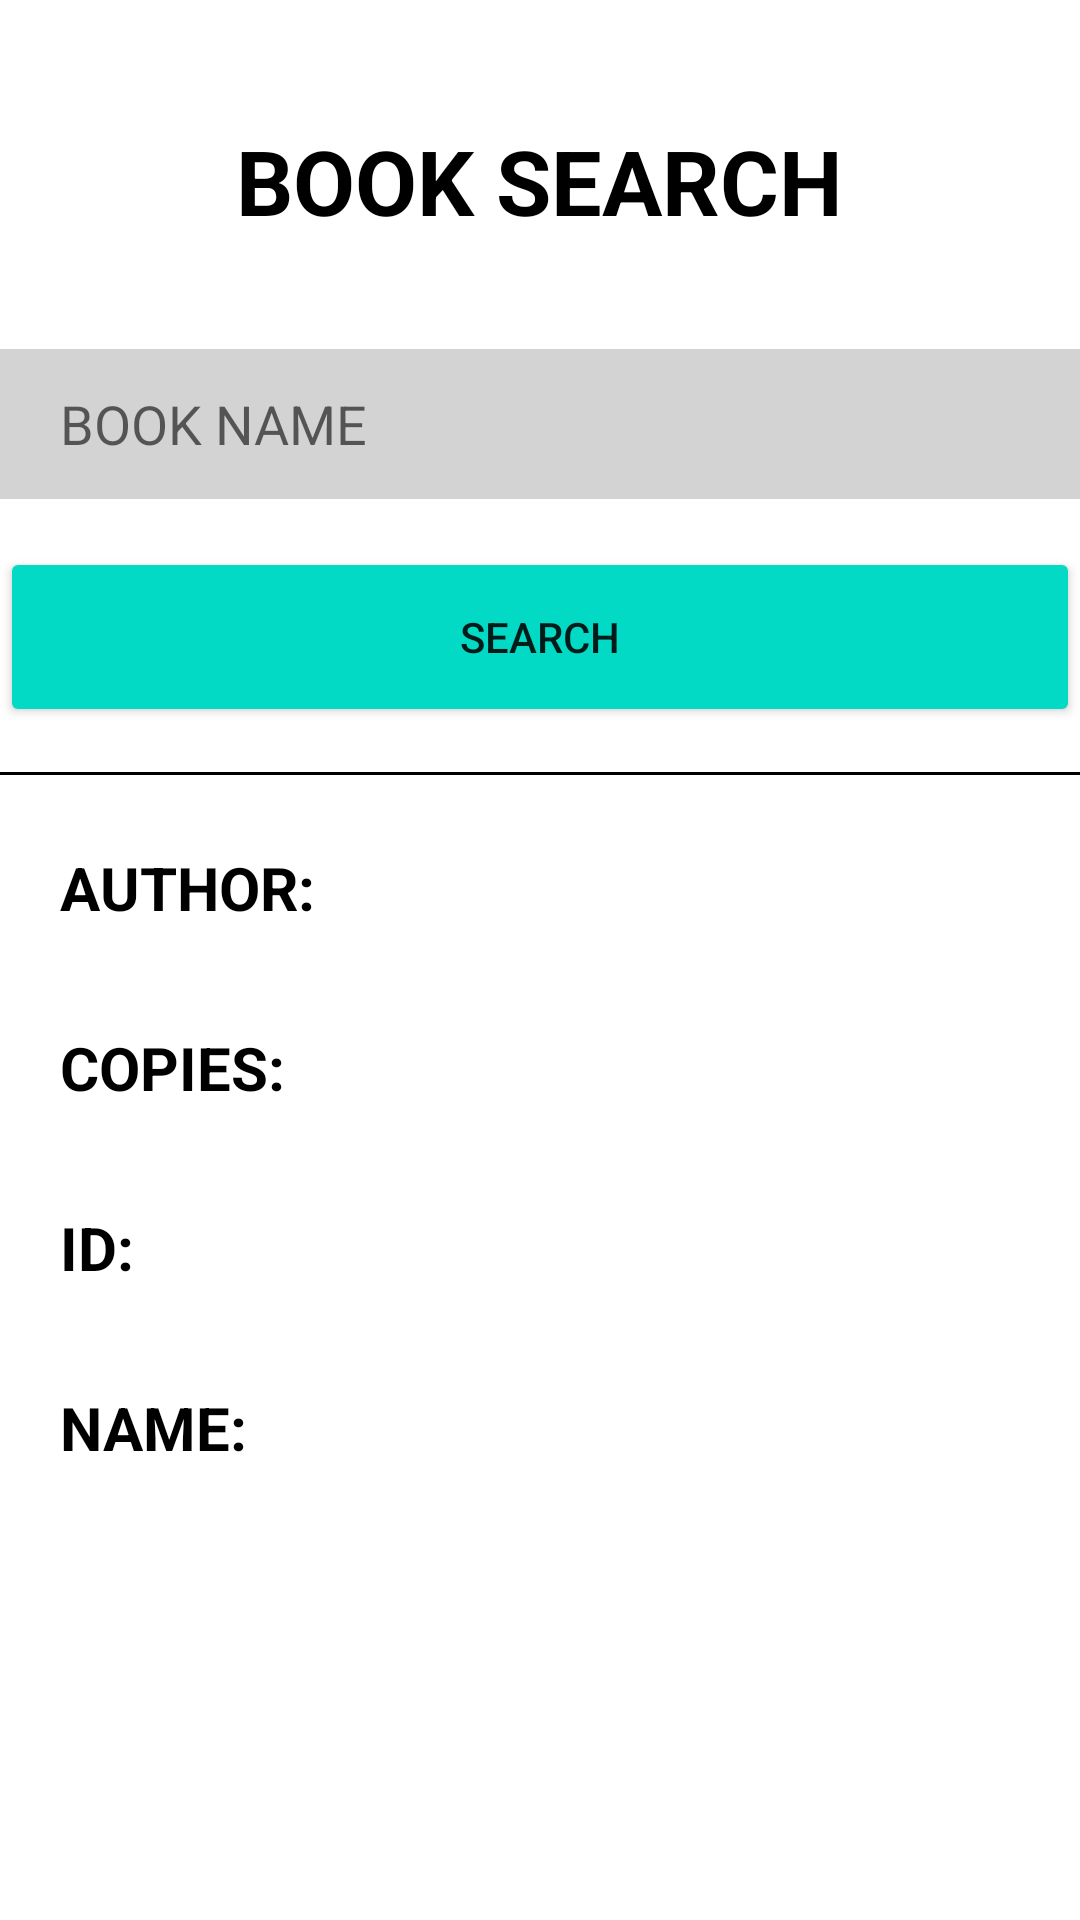

Write the Android layout XML for this screen, with the resource values it uses.
<!-- AndroidManifest.xml: application theme Theme.LMSApplication -->
<!-- res/layout/activity_book_search.xml -->
<?xml version="1.0" encoding="utf-8"?>
<RelativeLayout xmlns:android="http://schemas.android.com/apk/res/android"
    xmlns:app="http://schemas.android.com/apk/res-auto"
    xmlns:tools="http://schemas.android.com/tools"
    android:layout_width="match_parent"
    android:layout_height="match_parent"
    android:background="@color/white"
    tools:context=".BOOK_SEARCH">

    <TextView
        android:id="@+id/textView2"
        android:layout_width="wrap_content"
        android:layout_height="wrap_content"
        android:layout_marginTop="40dp"
        android:text="BOOK SEARCH"
        android:textColor="@color/black"
        android:textSize="30sp"
        android:textStyle="bold"
        android:layout_centerHorizontal="true" />

    <EditText
        android:id="@+id/etBookName"
        android:layout_width="360dp"
        android:layout_height="50dp"
        android:layout_below="@+id/textView2"
        android:layout_marginTop="36dp"
        android:hint="BOOK NAME"
        android:paddingLeft="20dp"
        android:layout_centerHorizontal="true"
        android:textColor="@color/black"
        android:background="@color/light_gray" />

    <Button
        android:id="@+id/bookSearchBtn"
        android:layout_width="360dp"
        android:layout_height="60dp"
        android:layout_below="@+id/etBookName"
        android:layout_marginTop="16dp"
        android:layout_centerHorizontal="true"
        android:backgroundTint="@color/teal_200"
        android:text="SEARCH" />

    <View
        android:layout_width="match_parent"
        android:layout_height="1dp"
        android:layout_below="@+id/bookSearchBtn"
        android:background="@color/black"
        android:layout_marginTop="15dp" />

    <LinearLayout
        android:layout_width="wrap_content"
        android:layout_height="wrap_content"
        android:orientation="horizontal"
        android:layout_below="@+id/bookSearchBtn"
        android:layout_marginTop="40dp">

        <TextView
            android:layout_width="wrap_content"
            android:layout_height="wrap_content"
            android:text="AUTHOR:"
            android:textColor="@color/black"
            android:layout_marginStart="20dp"
            android:textSize="20sp"
            android:textStyle="bold" />

        <TextView
            android:id="@+id/tvAuthor"
            android:layout_width="wrap_content"
            android:layout_height="wrap_content"
            android:text=""
            android:textColor="@color/black"
            android:layout_marginStart="5dp"
            android:textSize="20sp" />

    </LinearLayout>

    <LinearLayout
        android:layout_width="wrap_content"
        android:layout_height="wrap_content"
        android:orientation="horizontal"
        android:layout_below="@+id/bookSearchBtn"
        android:layout_marginTop="100dp">

        <TextView
            android:layout_width="wrap_content"
            android:layout_height="wrap_content"
            android:text="COPIES:"
            android:textColor="@color/black"
            android:layout_marginStart="20dp"
            android:textSize="20sp"
            android:textStyle="bold"
            tools:ignore="HardcodedText" />

        <TextView
            android:id="@+id/tvCopies"
            android:layout_width="wrap_content"
            android:layout_height="wrap_content"
            android:text=""
            android:textColor="@color/black"
            android:layout_marginStart="5dp"
            android:textSize="20sp" />

    </LinearLayout>

    <LinearLayout
        android:layout_width="wrap_content"
        android:layout_height="wrap_content"
        android:orientation="horizontal"
        android:layout_below="@+id/bookSearchBtn"
        android:layout_marginTop="160dp">

        <TextView
            android:layout_width="wrap_content"
            android:layout_height="wrap_content"
            android:text="ID: "
            android:textColor="@color/black"
            android:layout_marginStart="20dp"
            android:textSize="20sp"
            android:textStyle="bold" />

        <TextView
            android:id="@+id/tvId"
            android:layout_width="wrap_content"
            android:layout_height="wrap_content"
            android:text=""
            android:textColor="@color/black"
            android:layout_marginStart="5dp"
            android:textSize="20sp" />

    </LinearLayout>

    <LinearLayout
        android:layout_width="wrap_content"
        android:layout_height="wrap_content"
        android:orientation="horizontal"
        android:layout_below="@+id/bookSearchBtn"
        android:layout_marginTop="220dp">

        <TextView
            android:layout_width="wrap_content"
            android:layout_height="wrap_content"
            android:text="NAME: "
            android:textColor="@color/black"
            android:layout_marginStart="20dp"
            android:textSize="20sp"
            android:textStyle="bold" />

        <TextView
            android:id="@+id/tvName"
            android:layout_width="wrap_content"
            android:layout_height="wrap_content"
            android:text=""
            android:textColor="@color/black"
            android:layout_marginStart="5dp"
            android:textSize="20sp" />

    </LinearLayout>

    <Button
        android:id="@+id/ReservedNow"
        android:layout_width="127dp"
        android:layout_height="53dp"
        android:background="@drawable/reserved_request_btn"
        android:text="Reserved Now!"
        android:visibility="invisible"
        app:layout_constraintCircleRadius="50dp"
        tools:layout_editor_absoluteX="142dp"
        tools:layout_editor_absoluteY="534dp"
        tools:ignore="MissingConstraints" />

    <Button
        android:id="@+id/RequestNow"
        android:layout_width="124dp"
        android:layout_height="54dp"
        android:background="@drawable/reserved_request_btn"
        android:text="REQUEST NOW!"
        android:visibility="invisible"
        tools:layout_editor_absoluteX="145dp"
        tools:layout_editor_absoluteY="533dp"
        tools:ignore="MissingConstraints" />


</RelativeLayout>
<!-- resources referenced by this layout -->
<resources>
  <color name="black">#FF000000</color>
  <color name="light_gray">#d3d3d3</color>
  <color name="teal_200">#FF03DAC5</color>
  <color name="white">#FFFFFFFF</color>
  <!-- drawable reserved_request_btn (drawable) -->
  <?xml version="1.0" encoding="utf-8"?>
  <shape xmlns:android="http://schemas.android.com/apk/res/android"
      android:shape="rectangle">
  <solid android:color="#4F7A95"/>
      <corners android:radius="15dp"/>
      <size android:height="20dp"
          android:width="30dp"
      />
  
  
  </shape>
  <style name="Theme.LMSApplication" parent="Theme.MaterialComponents.DayNight.DarkActionBar">
          
          <item name="colorPrimary">@color/purple_500</item>
          <item name="colorPrimaryVariant">@color/purple_700</item>
          <item name="colorOnPrimary">@color/white</item>
          
          <item name="colorSecondary">@color/teal_200</item>
          <item name="colorSecondaryVariant">@color/teal_700</item>
          <item name="colorOnSecondary">@color/black</item>
          
          <item name="android:statusBarColor">?attr/colorPrimaryVariant</item>
          
      </style>
  <color name="purple_500">#FF6200EE</color>
  <color name="purple_700">#FF3700B3</color>
  <color name="teal_700">#FF018786</color>
</resources>
